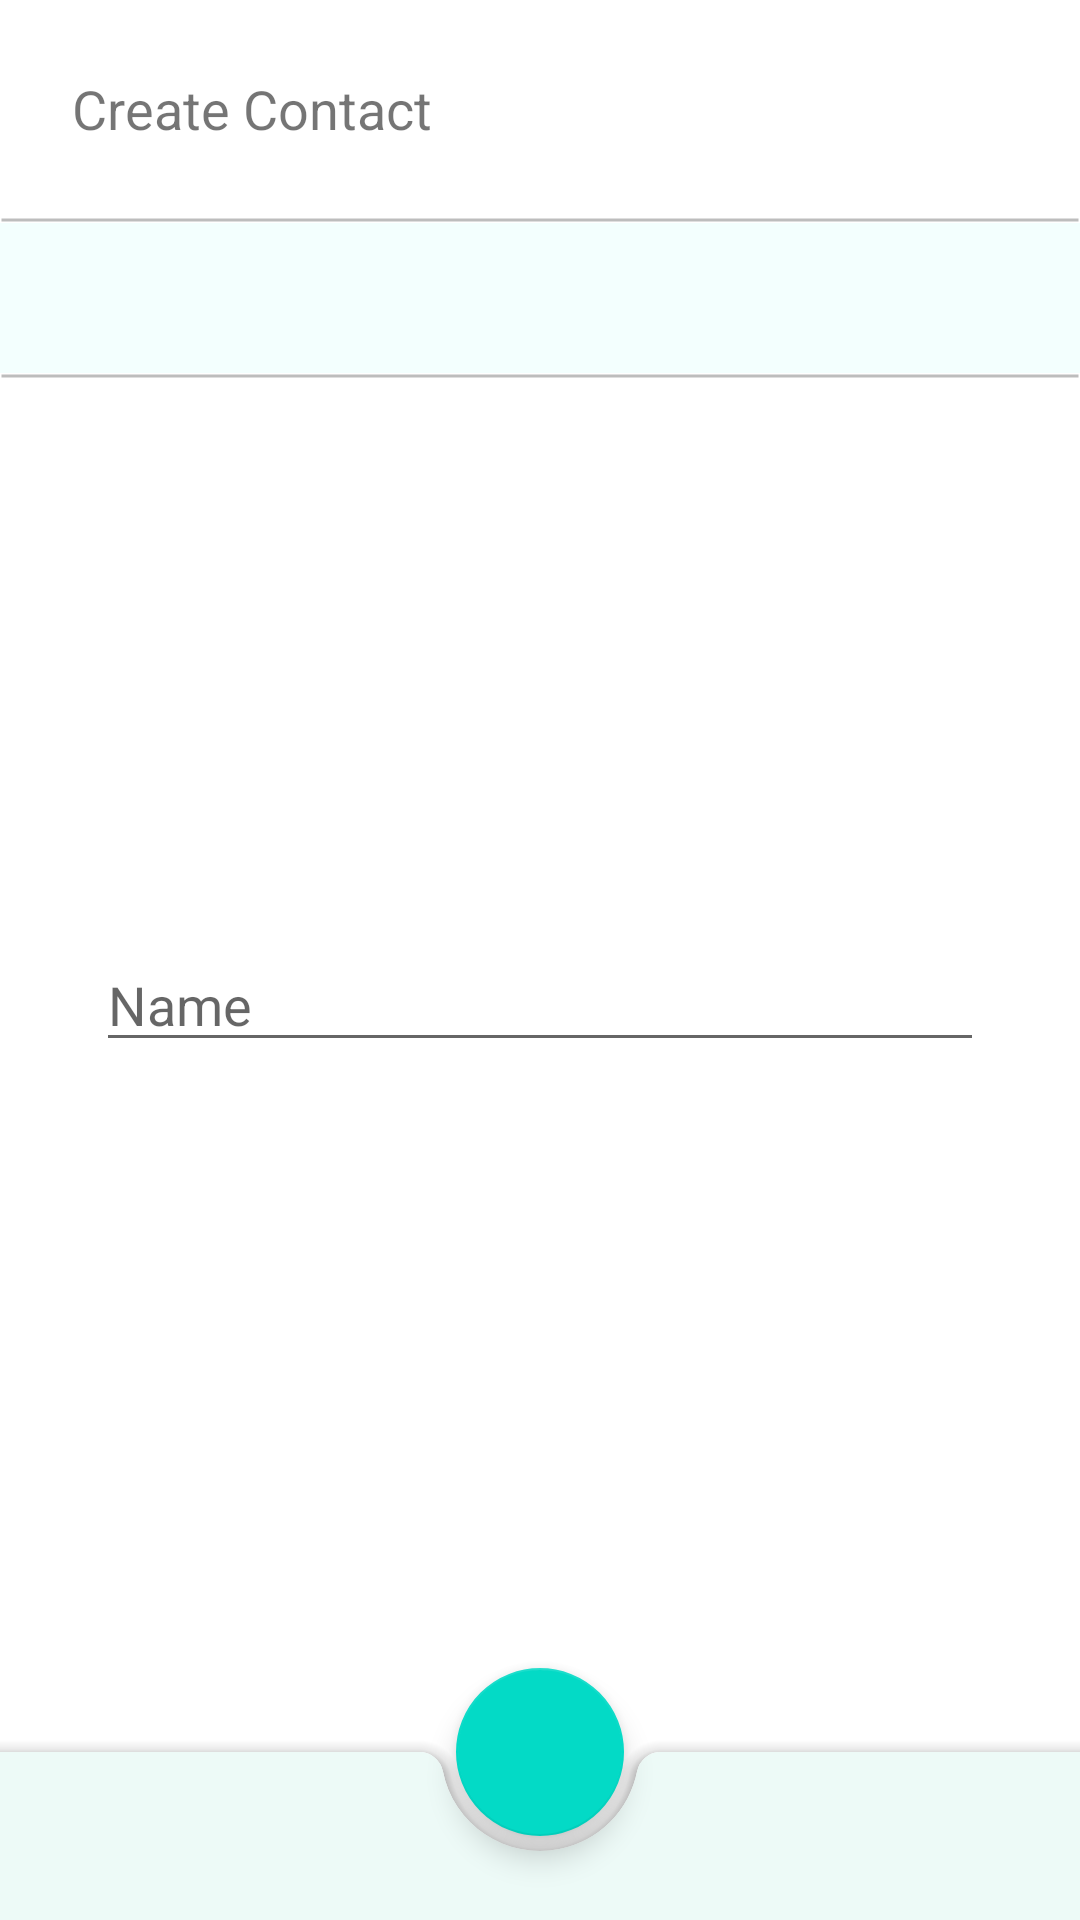

The Android layout XML behind this screen, and the referenced resources:
<!-- AndroidManifest.xml: application theme AppTheme -->
<!-- res/layout/add_fragment.xml -->
<?xml version="1.0" encoding="utf-8"?>
<androidx.constraintlayout.widget.ConstraintLayout
        xmlns:android="http://schemas.android.com/apk/res/android"
        xmlns:app="http://schemas.android.com/apk/res-auto"
        xmlns:tools="http://schemas.android.com/tools"
        android:layout_width="match_parent" android:layout_height="match_parent">

    <TextView
            android:id="@+id/create_contact_title"
            android:layout_width="wrap_content"
            android:layout_height="wrap_content"
            android:layout_marginStart="24dp"
            android:layout_marginTop="24dp"
            android:text="Create Contact"
            android:textSize="18dp"
            app:layout_constraintStart_toStartOf="parent"
            app:layout_constraintTop_toTopOf="parent" />

    <ImageView
            android:id="@+id/line_title"
            android:layout_width="0dp"
            android:layout_height="2dp"
            android:layout_marginTop="24dp"
            app:layout_constraintEnd_toEndOf="parent"
            app:layout_constraintStart_toStartOf="parent"
            app:layout_constraintTop_toBottomOf="@+id/create_contact_title"
            app:srcCompat="@drawable/line" />

    <androidx.constraintlayout.widget.ConstraintLayout
            android:id="@+id/future_use"
            android:layout_width="0dp"
            android:layout_height="50dp"
            app:layout_constraintEnd_toEndOf="parent"
            app:layout_constraintStart_toStartOf="parent"
            android:background=" #f3fffe"
            app:layout_constraintTop_toBottomOf="@+id/line_title">

    </androidx.constraintlayout.widget.ConstraintLayout>

    <ImageView
            android:id="@+id/imageView4"
            android:layout_width="0dp"
            android:layout_height="2dp"
            app:layout_constraintEnd_toEndOf="parent"
            app:layout_constraintStart_toStartOf="parent"
            app:layout_constraintTop_toBottomOf="@+id/future_use"
            app:srcCompat="@drawable/line" />

    <EditText
            android:layout_width="match_parent"
            android:layout_height="wrap_content"
            android:layout_marginStart="32dp"
            android:layout_marginEnd="32dp"
            android:hint="Name"
            android:inputType="textPersonName"
            android:lines="1"
            app:layout_constraintBottom_toTopOf="@+id/add_bottom_bar_layout"
            app:layout_constraintEnd_toEndOf="parent"
            app:layout_constraintStart_toStartOf="parent"
            app:layout_constraintTop_toBottomOf="@+id/imageView4" />

    <androidx.coordinatorlayout.widget.CoordinatorLayout
            android:id="@+id/add_bottom_bar_layout"
            android:layout_width="0dp"
            android:layout_height="100dp"
            app:layout_constraintBottom_toBottomOf="parent"
            app:layout_constraintEnd_toEndOf="parent"
            app:layout_constraintStart_toStartOf="parent">

        <com.google.android.material.bottomappbar.BottomAppBar
                android:id="@+id/add_bottom_bar"
                android:layout_width="match_parent"
                android:layout_height="wrap_content"
                android:layout_gravity="bottom"
                android:backgroundTint="#edfaf7" />

        <com.google.android.material.floatingactionbutton.FloatingActionButton
                android:id="@+id/fab_save_button"
                android:layout_width="wrap_content"
                android:layout_height="wrap_content"
                android:src="@drawable/ic_save"
                app:layout_anchor="@id/add_bottom_bar" />

    </androidx.coordinatorlayout.widget.CoordinatorLayout>
</androidx.constraintlayout.widget.ConstraintLayout>
<!-- resources referenced by this layout -->
<resources>
  <!-- drawable line (drawable) -->
  <?xml version="1.0" encoding="utf-8"?>
  <shape xmlns:android="http://schemas.android.com/apk/res/android" android:shape="line">
      <stroke android:width="1dp" android:color=" #bdbdbd "/>
      <size android:height="200dp" />
  </shape>
  <style name="AppTheme" parent="Theme.MaterialComponents.Light.DarkActionBar">
          <item name="colorPrimary">@color/colorPrimary</item>
          <item name="colorPrimaryDark">@color/colorPrimaryDark</item>
          <item name="colorAccent">@color/colorAccent</item>
          <item name="windowNoTitle">true</item>
      </style>
  <color name="colorPrimary">#008577</color>
  <color name="colorPrimaryDark">#00574B</color>
  <color name="colorAccent">#D81B60</color>
</resources>
